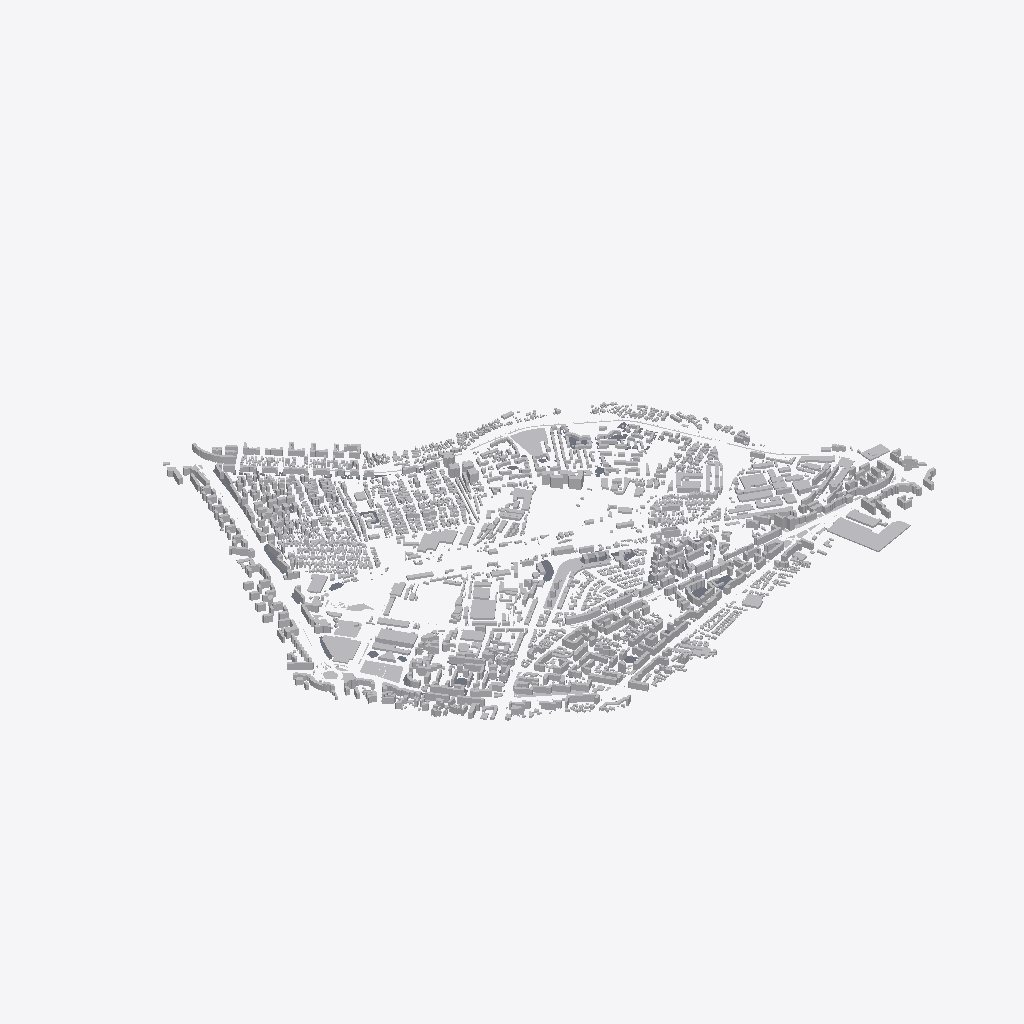
Isometric view of an IFC building model (IFC-SPF (STEP), schema IFC2X3, length unit metre), seen from the south-west, elements coloured by IFC class (only those large enough to see are counted): 388 other elements (light grey), 12 slabs (grey).
Extent 2900.0 m × 2538.0 m × 60.0 m (x, y, z). Storeys (1): Context urban at 0.00 m. Elements (3680): 3458 IfcBuildingElementProxy, 222 IfcSlab.

HEADER;
FILE_DESCRIPTION(('ViewDefinition [CoordinationView_V2.0]'),'2;1');
FILE_NAME('Obor_Volumetrie_V10_IFC2x3.ifc','2026-10-19T07:57:26',(''),(''),'IfcOpenShell 0.9.0post1+b5e509b','IfcOpenShell 0.9.0post1+b5e509b','');
FILE_SCHEMA(('IFC2X3'));
ENDSEC;
DATA;
#17=IFCPROJECT('0MT_cCryDEZPoHPcD3Xzc0',#5,'Obor V09 - Archicad 26',$,$,$,$,(#11),#16);
#19=IFCSITE('1zad2e7JTFs8gGyiPZUCf1',#5,'Obor',$,$,#18,$,$,.ELEMENT.,$,$,$,$,$);
#21=IFCBUILDING('2RikBNrXXE183WGZJkbydu',#5,'Model urban - volumetrie',$,$,#20,$,$,.ELEMENT.,$,$,$);
#23=IFCBUILDINGSTOREY('2HAiGJNoD148XtslStGqsz',#5,'Context urban',$,$,#22,$,$,.ELEMENT.,0.0);
#97810=IFCBUILDINGELEMENTPROXY('1YkommlEbBcBbUOo820uJi',#5,'B-3246-01',$,'02_Cladiri_context',#97809,#97808,$,.ELEMENT.);
#2575=IFCBUILDINGELEMENTPROXY('330AXvt915QwjrgIjeRzpS',#5,'B-0087-01',$,'01_Cladiri_studiu',#2574,#2573,$,.ELEMENT.);
#105200=IFCBUILDINGELEMENTPROXY('2ahPcngHLFW8BHmSx2Tx86',#5,'SV-013',$,'VERDE_Parcuri',#105199,#105198,$,.ELEMENT.);
#106234=IFCBUILDINGELEMENTPROXY('3j_QPFdazERv7GzCVc6f1J',#5,'SV-043',$,'VERDE_Parcuri',#106233,#106232,$,.ELEMENT.);
#37174=IFCBUILDINGELEMENTPROXY('0bwpjmqyf1FwR2x_$Ep9lI',#5,'B-1209-01',$,'01_Cladiri_studiu',#37173,#37172,$,.ELEMENT.);
#106443=IFCBUILDINGELEMENTPROXY('29q$QiaKTAQA9qzXzmGZrh',#5,'SV-046',$,'VERDE_Parcuri',#106442,#106441,$,.ELEMENT.);
#90781=IFCBUILDINGELEMENTPROXY('2AhZhmZa1ExfbZ_tYFk7dC',#5,'B-2992-01',$,'01_Cladiri_studiu',#90780,#90779,$,.ELEMENT.);
#26397=IFCBUILDINGELEMENTPROXY('044g3iey5FaBLPAlNG4aOO',#5,'B-0855-01',$,'01_Cladiri_studiu',#26396,#26395,$,.ELEMENT.);
#91282=IFCBUILDINGELEMENTPROXY('1m4KIsXKD9if2aOVAo5lD5',#5,'B-3006-01',$,'01_Cladiri_studiu',#91281,#91280,$,.ELEMENT.);
#11203=IFCBUILDINGELEMENTPROXY('0RdrG0uP57eBn5FbHzZLjG',#5,'B-0383-01',$,'01_Cladiri_studiu',#11202,#11201,$,.ELEMENT.);
#102824=IFCBUILDINGELEMENTPROXY('0j_eYjmwH0sxMJ2LIzZqUD',#5,'B-3442-01',$,'02_Cladiri_context',#102823,#102822,$,.ELEMENT.);
#100516=IFCBUILDINGELEMENTPROXY('0iYtBF6An5XvQ2x8DngpZ5',#5,'B-3354-01',$,'01_Cladiri_studiu',#100515,#100514,$,.ELEMENT.);
#25019=IFCBUILDINGELEMENTPROXY('0nx_SsEpf3QPw5CfFR95HK',#5,'B-0813-01',$,'01_Cladiri_studiu',#25018,#25017,$,.ELEMENT.);
#97848=IFCBUILDINGELEMENTPROXY('0721o9Q5v2LhdL4pFqnAim',#5,'B-3247-01',$,'02_Cladiri_context',#97847,#97846,$,.ELEMENT.);
#8744=IFCBUILDINGELEMENTPROXY('3oHUF0mv52Hw8ni7reBuZS',#5,'B-0297-01',$,'01_Cladiri_studiu',#8743,#8742,$,.ELEMENT.);
#75586=IFCBUILDINGELEMENTPROXY('3RFboHReXDWOr1Sk4EAqOU',#5,'B-2474-01',$,'01_Cladiri_studiu',#75585,#75584,$,.ELEMENT.);
#105735=IFCBUILDINGELEMENTPROXY('0gL_alw8zEphSt9NbelaHs',#5,'SV-029',$,'VERDE_Parcuri',#105734,#105733,$,.ELEMENT.);
#11117=IFCBUILDINGELEMENTPROXY('0Crod9YeTAnfvZa1ssDg3u',#5,'B-0381-01',$,'02_Cladiri_context',#11116,#11115,$,.ELEMENT.);
#52669=IFCBUILDINGELEMENTPROXY('0clXbdr8zFAQnwtxSQSefR',#5,'B-1700-01',$,'02_Cladiri_context',#52668,#52667,$,.ELEMENT.);
#87349=IFCBUILDINGELEMENTPROXY('1qh7EN7$b2T9XPdNXOzBHb',#5,'B-2889-01',$,'02_Cladiri_context',#87348,#87347,$,.ELEMENT.);
#4115=IFCBUILDINGELEMENTPROXY('09W4Yo0i1BjhIrBIazUqnh',#5,'B-0141-01',$,'01_Cladiri_studiu',#4114,#4113,$,.ELEMENT.);
#77102=IFCBUILDINGELEMENTPROXY('0h3CsXELvBZ9mtp1yEgwYV',#5,'B-2522-01',$,'01_Cladiri_studiu',#77101,#77100,$,.ELEMENT.);
#83447=IFCBUILDINGELEMENTPROXY('1X4M18aoD6XwNNK7hvilcy',#5,'B-2752-01',$,'01_Cladiri_studiu',#83446,#83445,$,.ELEMENT.);
#2620=IFCBUILDINGELEMENTPROXY('0v63ZSwAbCiQ63o7TNi_H7',#5,'B-0088-01',$,'02_Cladiri_context',#2619,#2618,$,.ELEMENT.);
#9078=IFCBUILDINGELEMENTPROXY('25SVp8__bCvhM2PwR_zMVH',#5,'B-0310-01',$,'01_Cladiri_studiu',#9077,#9076,$,.ELEMENT.);
#90586=IFCBUILDINGELEMENTPROXY('1tWdgdE0z6ewNaYC$_TP8W',#5,'B-2990-01',$,'01_Cladiri_studiu',#90585,#90584,$,.ELEMENT.);
#94178=IFCBUILDINGELEMENTPROXY('0P_Ct1a1D6YBq0UPprDwPV',#5,'B-3111-01',$,'01_Cladiri_studiu',#94177,#94176,$,.ELEMENT.);
#52821=IFCBUILDINGELEMENTPROXY('2gBSzZiIP2Z8Vzv9415sPv',#5,'B-1704-01',$,'01_Cladiri_studiu',#52820,#52819,$,.ELEMENT.);
#5806=IFCBUILDINGELEMENTPROXY('03ulLyEDfCb8W_sFbvQDmT',#5,'B-0199-01',$,'01_Cladiri_studiu',#5805,#5804,$,.ELEMENT.);
#53473=IFCBUILDINGELEMENTPROXY('3gOiwaDmrChABtkXbM8_pM',#5,'B-1723-01',$,'01_Cladiri_studiu',#53472,#53471,$,.ELEMENT.);
#44341=IFCBUILDINGELEMENTPROXY('2cIDf_NFT6WuzYApN$IHSa',#5,'B-1442-01',$,'01_Cladiri_studiu',#44340,#44339,$,.ELEMENT.);
#16519=IFCBUILDINGELEMENTPROXY('3KHl4mVYfCk9HWHU$vZuRC',#5,'B-0546-01',$,'01_Cladiri_studiu',#16518,#16517,$,.ELEMENT.);
#75757=IFCBUILDINGELEMENTPROXY('1rDFQpxlr1VPpOAk_6uN4a',#5,'B-2478-01',$,'01_Cladiri_studiu',#75756,#75755,$,.ELEMENT.);
#3512=IFCBUILDINGELEMENTPROXY('1VOEU6Wk1BkRFFTpE9cG4E',#5,'B-0124-01',$,'01_Cladiri_studiu',#3511,#3510,$,.ELEMENT.);
#77053=IFCBUILDINGELEMENTPROXY('0khX2UCTL2584FXhtAjdBl',#5,'B-2521-01',$,'01_Cladiri_studiu',#77052,#77051,$,.ELEMENT.);
#75250=IFCBUILDINGELEMENTPROXY('1AeXH_vaHEoRcFteo4RAr5',#5,'B-2465-01',$,'02_Cladiri_context',#75249,#75248,$,.ELEMENT.);
#44764=IFCBUILDINGELEMENTPROXY('13vN7vgjX0dBvxDHOCfufl',#5,'B-1455-01',$,'01_Cladiri_studiu',#44763,#44762,$,.ELEMENT.);
#101540=IFCBUILDINGELEMENTPROXY('24nYKCquz0f90O3dh7KncF',#5,'B-3387-01',$,'01_Cladiri_studiu',#101539,#101538,$,.ELEMENT.);
#8895=IFCBUILDINGELEMENTPROXY('39NQWavcD3gQ2yIEsP5OKg',#5,'B-0303-01',$,'01_Cladiri_studiu',#8894,#8893,$,.ELEMENT.);
#5860=IFCBUILDINGELEMENTPROXY('2RALULjSD1zxyZKBYddATV',#5,'B-0201-01',$,'01_Cladiri_studiu',#5859,#5858,$,.ELEMENT.);
#6602=IFCBUILDINGELEMENTPROXY('1UswTydP9499aAqx0t0YYd',#5,'B-0224-01',$,'02_Cladiri_context',#6601,#6600,$,.ELEMENT.);
#69500=IFCBUILDINGELEMENTPROXY('3u$O2LeA9BzRWlXXoykX$L',#5,'B-2262-01',$,'01_Cladiri_studiu',#69499,#69498,$,.ELEMENT.);
#29871=IFCBUILDINGELEMENTPROXY('0RIeDNvk55l9CNyy3Krhgo',#5,'B-0973-01',$,'02_Cladiri_context',#29870,#29869,$,.ELEMENT.);
#73006=IFCBUILDINGELEMENTPROXY('0LZFUocsHEGuPuc1VCXWpN',#5,'B-2377-01',$,'01_Cladiri_studiu',#73005,#73004,$,.ELEMENT.);
#7607=IFCBUILDINGELEMENTPROXY('0ZK0UkkLr4wO61T1hbAs2M',#5,'B-0261-01',$,'01_Cladiri_studiu',#7606,#7605,$,.ELEMENT.);
#30092=IFCBUILDINGELEMENTPROXY('0ztAISlu10Zxk0$pc$yZE0',#5,'B-0980-01',$,'02_Cladiri_context',#30091,#30090,$,.ELEMENT.);
#58004=IFCBUILDINGELEMENTPROXY('3A$TJiVjr9gOcZBUFxCar$',#5,'B-1867-01',$,'01_Cladiri_studiu',#58003,#58002,$,.ELEMENT.);
#473=IFCBUILDINGELEMENTPROXY('3ReFDLeQf0DAHk91oAylt4',#5,'B-0018-01',$,'02_Cladiri_context',#472,#471,$,.ELEMENT.);
#4975=IFCBUILDINGELEMENTPROXY('1Nj5I12Cv7JvQjp40vBFrt',#5,'B-0172-01',$,'01_Cladiri_studiu',#4974,#4973,$,.ELEMENT.);
#53410=IFCBUILDINGELEMENTPROXY('2FvjV6J4X1MhkR4BPvs0YG',#5,'B-1722-01',$,'01_Cladiri_studiu',#53409,#53408,$,.ELEMENT.);
#75825=IFCBUILDINGELEMENTPROXY('1yNz4jRF12m8kuK_fptPgg',#5,'B-2479-01',$,'01_Cladiri_studiu',#75824,#75823,$,.ELEMENT.);
#104140=IFCBUILDINGELEMENTPROXY('32H1PhY5jFKfMZudEVAKAK',#5,'B-3456-02',$,'02_Cladiri_context',#104139,#104138,$,.ELEMENT.);
#108566=IFCBUILDINGELEMENTPROXY('1huAv1tX917hN8wq$7KFoA',#5,'SV-119',$,'VERDE_Fâșii plantate',#108565,#108564,$,.ELEMENT.);
#87409=IFCBUILDINGELEMENTPROXY('3VxbyQjTv2NAS7hJsrSiqj',#5,'B-2890-01',$,'01_Cladiri_studiu',#87408,#87407,$,.ELEMENT.);
#91770=IFCBUILDINGELEMENTPROXY('34royZJBD02gWYPl8jtnqJ',#5,'B-3023-01',$,'01_Cladiri_studiu',#91769,#91768,$,.ELEMENT.);
#1499=IFCBUILDINGELEMENTPROXY('1s2mu16Bf1HvCBWgw91bbU',#5,'B-0054-01',$,'02_Cladiri_context',#1498,#1497,$,.ELEMENT.);
#66861=IFCBUILDINGELEMENTPROXY('1YlssFehn0uPYN4pOMWyCM',#5,'B-2168-01',$,'01_Cladiri_studiu',#66860,#66859,$,.ELEMENT.);
#56456=IFCBUILDINGELEMENTPROXY('2jbxydHQ10mwhWKYiSvEYb',#5,'B-1819-01',$,'02_Cladiri_context',#56455,#56454,$,.ELEMENT.);
#30492=IFCBUILDINGELEMENTPROXY('1zC0medTfE9AJd5FOb3the',#5,'B-0990-01',$,'01_Cladiri_studiu',#30491,#30490,$,.ELEMENT.);
#31615=IFCBUILDINGELEMENTPROXY('1TeSTn6SP5VvBLaywkvhPK',#5,'B-1027-01',$,'01_Cladiri_studiu',#31614,#31613,$,.ELEMENT.);
#88854=IFCBUILDINGELEMENTPROXY('3cR4fsR_rDGPwzUoDFnGS0',#5,'B-2931-01',$,'01_Cladiri_studiu',#88853,#88852,$,.ELEMENT.);
#61233=IFCBUILDINGELEMENTPROXY('3hFzeHzfHFhRfOkpaaJ27r',#5,'B-1983-01',$,'01_Cladiri_studiu',#61232,#61231,$,.ELEMENT.);
#62632=IFCBUILDINGELEMENTPROXY('2KERX5K6r9DfwaWiSiimpc',#5,'B-2026-01',$,'01_Cladiri_studiu',#62631,#62630,$,.ELEMENT.);
#91018=IFCBUILDINGELEMENTPROXY('2z0WTFsA1ACwxJV8g2FkoM',#5,'B-2997-01',$,'01_Cladiri_studiu',#91017,#91016,$,.ELEMENT.);
#44948=IFCBUILDINGELEMENTPROXY('3tyrYb$HH30OHo67p1xs18',#5,'B-1460-01',$,'01_Cladiri_studiu',#44947,#44946,$,.ELEMENT.);
#6703=IFCBUILDINGELEMENTPROXY('32NDO8u1fDCP54QlylGJPc',#5,'B-0232-01',$,'02_Cladiri_context',#6702,#6701,$,.ELEMENT.);
#25556=IFCBUILDINGELEMENTPROXY('1_6hEh$vP0QxYeHmqTinLY',#5,'B-0828-01',$,'01_Cladiri_studiu',#25555,#25554,$,.ELEMENT.);
#90891=IFCBUILDINGELEMENTPROXY('3E36dYk8TEGgqeN83Hm5lV',#5,'B-2994-01',$,'01_Cladiri_studiu',#90890,#90889,$,.ELEMENT.);
#98128=IFCBUILDINGELEMENTPROXY('3JYjmWRlb8ReIxlqV$f4gi',#5,'B-3256-01',$,'01_Cladiri_studiu',#98127,#98126,$,.ELEMENT.);
#6374=IFCBUILDINGELEMENTPROXY('2nuFaNKgX9oRkeIX2WJ9fe',#5,'B-0218-01',$,'02_Cladiri_context',#6373,#6372,$,.ELEMENT.);
#100366=IFCBUILDINGELEMENTPROXY('0rLx9RTCn5Gwv7MWylSmTT',#5,'B-3352-01',$,'02_Cladiri_context',#100365,#100364,$,.ELEMENT.);
#7472=IFCBUILDINGELEMENTPROXY('0b_Rv1B0bCSxS_T4osE5CW',#5,'B-0257-01',$,'01_Cladiri_studiu',#7471,#7470,$,.ELEMENT.);
#20399=IFCBUILDINGELEMENTPROXY('2D1Jc9Am92aeb830Yv07Xp',#5,'B-0666-01',$,'01_Cladiri_studiu',#20398,#20397,$,.ELEMENT.);
#15111=IFCBUILDINGELEMENTPROXY('2Z8hbP$NvD0u53Z80mN5Ts',#5,'B-0501-01',$,'02_Cladiri_context',#15110,#15109,$,.ELEMENT.);
#40261=IFCBUILDINGELEMENTPROXY('2$2XZTX2b6CPgmslvE6T2l',#5,'B-1310-01',$,'02_Cladiri_context',#40260,#40259,$,.ELEMENT.);
#109868=IFCSLAB('3uLb$QJcn9F9jqrXqg9kN5',#5,'AL-007 / Albastru',$,'Alei si suprafete joase din DWG',#109867,#109866,$,.FLOOR.);
#91106=IFCBUILDINGELEMENTPROXY('2yM3SLMgT5dhR$9LHRRwuD',#5,'B-3000-01',$,'01_Cladiri_studiu',#91105,#91104,$,.ELEMENT.);
#70600=IFCBUILDINGELEMENTPROXY('0Vdl9OhHn68Pxb3Hus9by3',#5,'B-2295-01',$,'01_Cladiri_studiu',#70599,#70598,$,.ELEMENT.);
#20727=IFCBUILDINGELEMENTPROXY('16AqJQAWH7Cv2IpkFXUbdn',#5,'B-0675-01',$,'01_Cladiri_studiu',#20726,#20725,$,.ELEMENT.);
#80168=IFCBUILDINGELEMENTPROXY('1NC93jCaXEuu$joyNirNl_',#5,'B-2634-01',$,'01_Cladiri_studiu',#80167,#80166,$,.ELEMENT.);
#76070=IFCBUILDINGELEMENTPROXY('0_$IKHA_jBu9EH8t$s53TI',#5,'B-2486-01',$,'01_Cladiri_studiu',#76069,#76068,$,.ELEMENT.);
#101020=IFCBUILDINGELEMENTPROXY('0HbzbAE017euRewmOWdhoY',#5,'B-3369-01',$,'01_Cladiri_studiu',#101019,#101018,$,.ELEMENT.);
#40959=IFCBUILDINGELEMENTPROXY('2gykY$PJL1bO4cO3MNccI$',#5,'B-1333-01',$,'01_Cladiri_studiu',#40958,#40957,$,.ELEMENT.);
#44391=IFCBUILDINGELEMENTPROXY('0g8FItryj0COILbPEUfxL4',#5,'B-1443-01',$,'01_Cladiri_studiu',#44390,#44389,$,.ELEMENT.);
#349=IFCBUILDINGELEMENTPROXY('1YtMaWCAP93wws5Uigcc8P',#5,'B-0014-01',$,'02_Cladiri_context',#348,#347,$,.ELEMENT.);
#48367=IFCBUILDINGELEMENTPROXY('0PP3J_uHnABABF86MizmT7',#5,'B-1570-01',$,'02_Cladiri_context',#48366,#48365,$,.ELEMENT.);
#68075=IFCBUILDINGELEMENTPROXY('2HtxXLMr12JPg_tdJkLpP7',#5,'B-2211-01',$,'01_Cladiri_studiu',#68074,#68073,$,.ELEMENT.);
#25449=IFCBUILDINGELEMENTPROXY('2V5jCXe1fBFR3NGkXFVYwl',#5,'B-0826-01',$,'01_Cladiri_studiu',#25448,#25447,$,.ELEMENT.);
#4915=IFCBUILDINGELEMENTPROXY('3rhCNwYJn7mQM$6OBnL95v',#5,'B-0171-01',$,'02_Cladiri_context',#4914,#4913,$,.ELEMENT.);
#67976=IFCBUILDINGELEMENTPROXY('1aoYgbZIHAcOhMLrv91g90',#5,'B-2208-01',$,'01_Cladiri_studiu',#67975,#67974,$,.ELEMENT.);
#72726=IFCBUILDINGELEMENTPROXY('2guPPoXsr6Jhrww7ONliSq',#5,'B-2369-01',$,'01_Cladiri_studiu',#72725,#72724,$,.ELEMENT.);
#75912=IFCBUILDINGELEMENTPROXY('2Vk_gVxFr0heswcVa7uhmM',#5,'B-2482-01',$,'01_Cladiri_studiu',#75911,#75910,$,.ELEMENT.);
#89167=IFCBUILDINGELEMENTPROXY('3XJDkdkWL9aPSXC$MvgBPh',#5,'B-2941-01',$,'01_Cladiri_studiu',#89166,#89165,$,.ELEMENT.);
#102709=IFCBUILDINGELEMENTPROXY('3WNh4O1D1BUPdrY4KYnMkq',#5,'B-3439-01',$,'02_Cladiri_context',#102708,#102707,$,.ELEMENT.);
#61444=IFCBUILDINGELEMENTPROXY('3K_J3tNR5AewjMxp_ZcRL_',#5,'B-1990-01',$,'01_Cladiri_studiu',#61443,#61442,$,.ELEMENT.);
#76020=IFCBUILDINGELEMENTPROXY('2PJiQUUPTFQ8WwdLsML_LG',#5,'B-2485-01',$,'01_Cladiri_studiu',#76019,#76018,$,.ELEMENT.);
#1246=IFCBUILDINGELEMENTPROXY('12YmXZlE16uh_ZDQccuhva',#5,'B-0047-01',$,'02_Cladiri_context',#1245,#1244,$,.ELEMENT.);
#35463=IFCBUILDINGELEMENTPROXY('3mfHilmBXBOA74gd1ArpBB',#5,'B-1157-01',$,'01_Cladiri_studiu',#35462,#35461,$,.ELEMENT.);
#71187=IFCBUILDINGELEMENTPROXY('0LesyIMon6iOV6Fh0yq1i0',#5,'B-2313-01',$,'01_Cladiri_studiu',#71186,#71185,$,.ELEMENT.);
#41379=IFCBUILDINGELEMENTPROXY('0JGEx9qhP97AKEqd5yPkgS',#5,'B-1346-01',$,'01_Cladiri_studiu',#41378,#41377,$,.ELEMENT.);
#83582=IFCBUILDINGELEMENTPROXY('26HBgGCeH39u$sNktOagur',#5,'B-2756-01',$,'01_Cladiri_studiu',#83581,#83580,$,.ELEMENT.);
#100325=IFCBUILDINGELEMENTPROXY('2rDZ9b15X7nBPCCIwNpwC_',#5,'B-3349-01',$,'02_Cladiri_context',#100324,#100323,$,.ELEMENT.);
#31193=IFCBUILDINGELEMENTPROXY('11W_Eu_NDByxRlSyd9Wq9T',#5,'B-1011-01',$,'01_Cladiri_studiu',#31192,#31191,$,.ELEMENT.);
#69857=IFCBUILDINGELEMENTPROXY('1VYA46QSH3TxAAV628CYf7',#5,'B-2272-01',$,'01_Cladiri_studiu',#69856,#69855,$,.ELEMENT.);
#35656=IFCBUILDINGELEMENTPROXY('0Pk5$PDq5A2hPCB0vtnqnM',#5,'B-1162-01',$,'01_Cladiri_studiu',#35655,#35654,$,.ELEMENT.);
#83370=IFCBUILDINGELEMENTPROXY('12kWLXPUfFzhI$uSCpZ92y',#5,'B-2751-01',$,'01_Cladiri_studiu',#83369,#83368,$,.ELEMENT.);
#7026=IFCBUILDINGELEMENTPROXY('3WRZHT0JH4kQwGl0dzoF2J',#5,'B-0243-01',$,'01_Cladiri_studiu',#7025,#7024,$,.ELEMENT.);
#26574=IFCBUILDINGELEMENTPROXY('0_pAsvqTfDDQo$QqbT6v3G',#5,'B-0862-01',$,'01_Cladiri_studiu',#26573,#26572,$,.ELEMENT.);
#15535=IFCBUILDINGELEMENTPROXY('1q8_0tywzFihZhaOCTfhTV',#5,'B-0514-01',$,'01_Cladiri_studiu',#15534,#15533,$,.ELEMENT.);
#48714=IFCBUILDINGELEMENTPROXY('0Bn$t8lXTEKAepxExk95Pb',#5,'B-1580-01',$,'01_Cladiri_studiu',#48713,#48712,$,.ELEMENT.);
#90931=IFCBUILDINGELEMENTPROXY('2vO3gHlZr6WvDuHd6sbapb',#5,'B-2995-01',$,'01_Cladiri_studiu',#90930,#90929,$,.ELEMENT.);
#3427=IFCBUILDINGELEMENTPROXY('0u0r4U$RvB9OilESXW6$Vn',#5,'B-0122-01',$,'02_Cladiri_context',#3426,#3425,$,.ELEMENT.);
#25240=IFCBUILDINGELEMENTPROXY('3ZcCMCqmf17AhcpViua8$v',#5,'B-0820-01',$,'01_Cladiri_studiu',#25239,#25238,$,.ELEMENT.);
#72772=IFCBUILDINGELEMENTPROXY('1wFluWuAb39eUuMQydHRFu',#5,'B-2370-01',$,'01_Cladiri_studiu',#72771,#72770,$,.ELEMENT.);
#4770=IFCBUILDINGELEMENTPROXY('2D2FP8nx9CO9awHQ8yAEct',#5,'B-0167-01',$,'02_Cladiri_context',#4769,#4768,$,.ELEMENT.);
#39344=IFCBUILDINGELEMENTPROXY('1byTXdfPT7dfRwgG2Yv$rg',#5,'B-1279-01',$,'01_Cladiri_studiu',#39343,#39342,$,.ELEMENT.);
#5834=IFCBUILDINGELEMENTPROXY('0HF5RHJPn3cvHd7ue03AJj',#5,'B-0200-01',$,'01_Cladiri_studiu',#5833,#5832,$,.ELEMENT.);
#6905=IFCBUILDINGELEMENTPROXY('0msnoJicD3DfX4lpJ$zIp3',#5,'B-0240-01',$,'01_Cladiri_studiu',#6904,#6903,$,.ELEMENT.);
#20319=IFCBUILDINGELEMENTPROXY('0A$eSRlWTAn9oO3_5ezpQp',#5,'B-0665-01',$,'01_Cladiri_studiu',#20318,#20317,$,.ELEMENT.);
#69576=IFCBUILDINGELEMENTPROXY('1NAn1wNnLDKgHCmKuaztig',#5,'B-2264-01',$,'01_Cladiri_studiu',#69575,#69574,$,.ELEMENT.);
#104198=IFCBUILDINGELEMENTPROXY('2a_juJlfb5RO6lnLYKzSXR',#5,'B-3457-01',$,'01_Cladiri_studiu',#104197,#104196,$,.ELEMENT.);
#49997=IFCBUILDINGELEMENTPROXY('2Pc3VI2Y90XgmSpnppMGRT',#5,'B-1624-01',$,'01_Cladiri_studiu',#49996,#49995,$,.ELEMENT.);
#69781=IFCBUILDINGELEMENTPROXY('0MMyS91ET2VOzvkvSrNEtO',#5,'B-2270-01',$,'01_Cladiri_studiu',#69780,#69779,$,.ELEMENT.);
#91703=IFCBUILDINGELEMENTPROXY('2R1bNFX49D1BIkAuvtYMwe',#5,'B-3021-01',$,'01_Cladiri_studiu',#91702,#91701,$,.ELEMENT.);
#9762=IFCBUILDINGELEMENTPROXY('1xDk6l8GHAhBBqRWUWrapv',#5,'B-0328-01',$,'01_Cladiri_studiu',#9761,#9760,$,.ELEMENT.);
#39953=IFCBUILDINGELEMENTPROXY('3Xti8XqVDFjfQvvcRJyrzj',#5,'B-1300-01',$,'02_Cladiri_context',#39952,#39951,$,.ELEMENT.);
#4181=IFCBUILDINGELEMENTPROXY('0Bzhm1dxf6_O2irxvk9yoU',#5,'B-0143-01',$,'01_Cladiri_studiu',#4180,#4179,$,.ELEMENT.);
#43574=IFCBUILDINGELEMENTPROXY('3S53apjv54hPT0906HlsAo',#5,'B-1415-01',$,'01_Cladiri_studiu',#43573,#43572,$,.ELEMENT.);
#105683=IFCBUILDINGELEMENTPROXY('2q8S0A86n4YQhmKNpuDsTi',#5,'SV-028',$,'VERDE_Fâșii plantate',#105682,#105681,$,.ELEMENT.);
#36086=IFCBUILDINGELEMENTPROXY('1ltVP6fXL7$PIr6g2hvhwg',#5,'B-1176-01',$,'01_Cladiri_studiu',#36085,#36084,$,.ELEMENT.);
#112563=IFCSLAB('3edA$gHnPAAARn50IzFCht',#5,'AL-033 / Portocaliu',$,'Alei si suprafete joase din DWG',#112562,#112561,$,.FLOOR.);
#2817=IFCBUILDINGELEMENTPROXY('2$eQub$SPFsuDvGBfwMX2n',#5,'B-0100-01',$,'02_Cladiri_context',#2816,#2815,$,.ELEMENT.);
#10020=IFCBUILDINGELEMENTPROXY('3y1$U$VUTCqg81Q1Ev5akg',#5,'B-0336-01',$,'01_Cladiri_studiu',#10019,#10018,$,.ELEMENT.);
#105640=IFCBUILDINGELEMENTPROXY('3rgOwAOwv3vg9B7ChtMRdc',#5,'SV-026',$,'VERDE_Scuaruri',#105639,#105638,$,.ELEMENT.);
#6191=IFCBUILDINGELEMENTPROXY('0zA_RwhcbF_QG0ZhMJlxiW',#5,'B-0213-01',$,'01_Cladiri_studiu',#6190,#6189,$,.ELEMENT.);
#82084=IFCBUILDINGELEMENTPROXY('39QH3_ZMf1qR3vmPPtCdqB',#5,'B-2697-01',$,'01_Cladiri_studiu',#82083,#82082,$,.ELEMENT.);
#98460=IFCBUILDINGELEMENTPROXY('3YckuQ6xz6dOo_8t5yuiM6',#5,'B-3267-01',$,'01_Cladiri_studiu',#98459,#98458,$,.ELEMENT.);
#2882=IFCBUILDINGELEMENTPROXY('0kM2apM7zES9St2hKm9Fdy',#5,'B-0101-01',$,'02_Cladiri_context',#2881,#2880,$,.ELEMENT.);
#16106=IFCBUILDINGELEMENTPROXY('3hRHzi8bz1MP$1_Hy2vkVY',#5,'B-0531-01',$,'01_Cladiri_studiu',#16105,#16104,$,.ELEMENT.);
#89970=IFCBUILDINGELEMENTPROXY('1_KOVPZfjDBeqByrZSFbj1',#5,'B-2967-01',$,'01_Cladiri_studiu',#89969,#89968,$,.ELEMENT.);
#1287=IFCBUILDINGELEMENTPROXY('1VjsieYIP6mPZPmKfkprtZ',#5,'B-0048-01',$,'02_Cladiri_context',#1286,#1285,$,.ELEMENT.);
#45312=IFCBUILDINGELEMENTPROXY('08XcpY_Vn3dx3_SMwYgrzn',#5,'B-1469-01',$,'01_Cladiri_studiu',#45311,#45310,$,.ELEMENT.);
#52873=IFCBUILDINGELEMENTPROXY('2Fp3ZLjSHBaBYvw5Vycsoy',#5,'B-1705-01',$,'01_Cladiri_studiu',#52872,#52871,$,.ELEMENT.);
#72613=IFCBUILDINGELEMENTPROXY('1Rh20zuTbF$OoDfCfQ_Dxe',#5,'B-2366-01',$,'01_Cladiri_studiu',#72612,#72611,$,.ELEMENT.);
#64383=IFCBUILDINGELEMENTPROXY('3ul61ure1E$RM7zzpfpXmP',#5,'B-2083-01',$,'01_Cladiri_studiu',#64382,#64381,$,.ELEMENT.);
#29791=IFCBUILDINGELEMENTPROXY('3kFUz4Og14Bume3Al6CWNl',#5,'B-0971-01',$,'01_Cladiri_studiu',#29790,#29789,$,.ELEMENT.);
#60277=IFCBUILDINGELEMENTPROXY('0SIqWvHi54$gQlBQtpHmQ7',#5,'B-1943-01',$,'01_Cladiri_studiu',#60276,#60275,$,.ELEMENT.);
#90967=IFCBUILDINGELEMENTPROXY('0D_94i$_r82O$FywwIZBvL',#5,'B-2996-01',$,'01_Cladiri_studiu',#90966,#90965,$,.ELEMENT.);
#100993=IFCBUILDINGELEMENTPROXY('1N$r_UhKnCGBX0hegHKuTP',#5,'B-3368-01',$,'01_Cladiri_studiu',#100992,#100991,$,.ELEMENT.);
ENDSEC;
